13-way image classification set "dynamic-hand-gestures-LMHGD-dataset-double-view" from GitHub (aviogit/dynamic-hand-gesture-classification-datasets); label vocabulary: catching, catching hands up, line gesture, pointing, pointing with hand raised, resting, rotating, scroll finger, shaking, shaking low, shaking raised fist, slicing, zoom gesture.

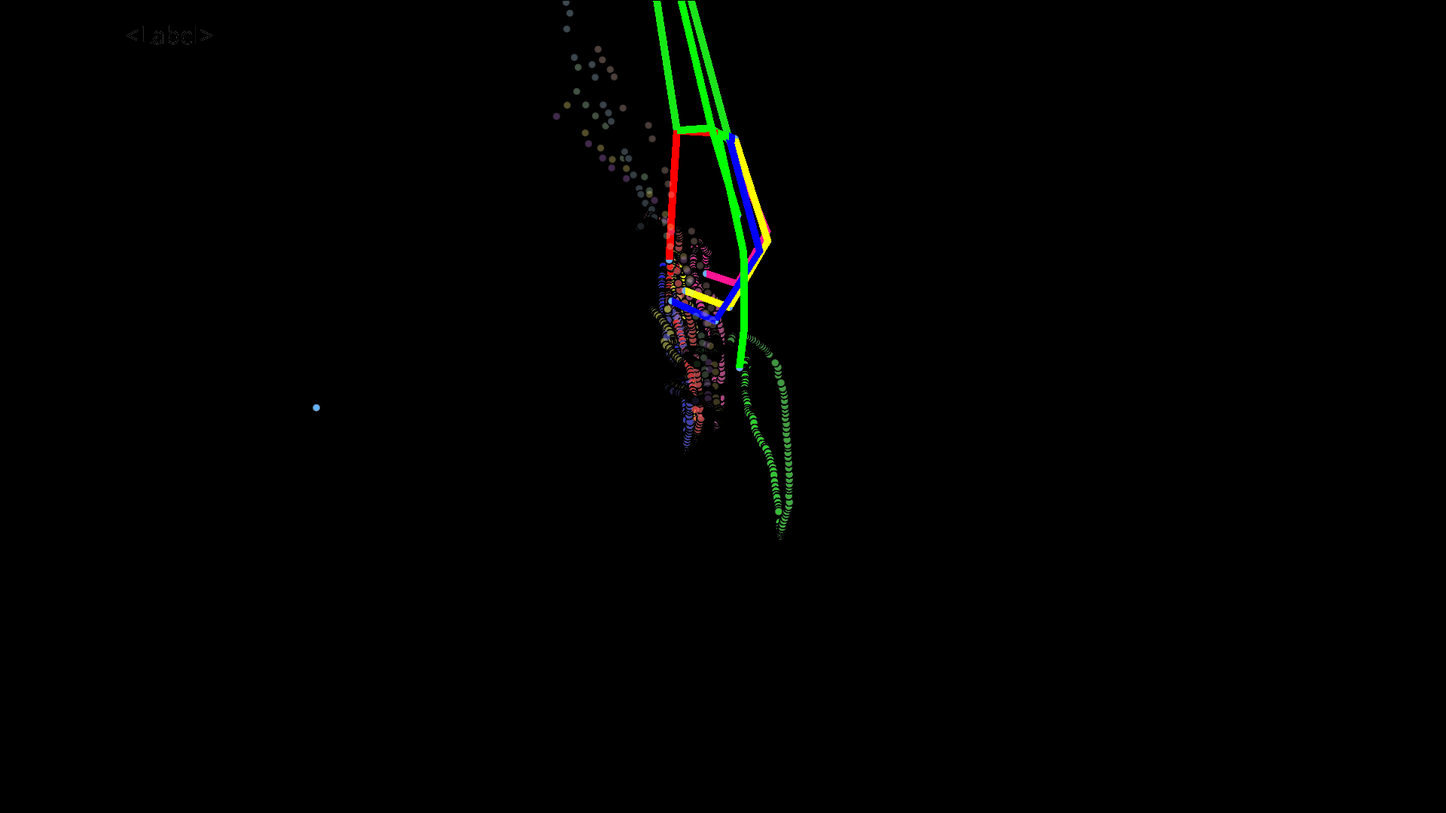
Label: pointing

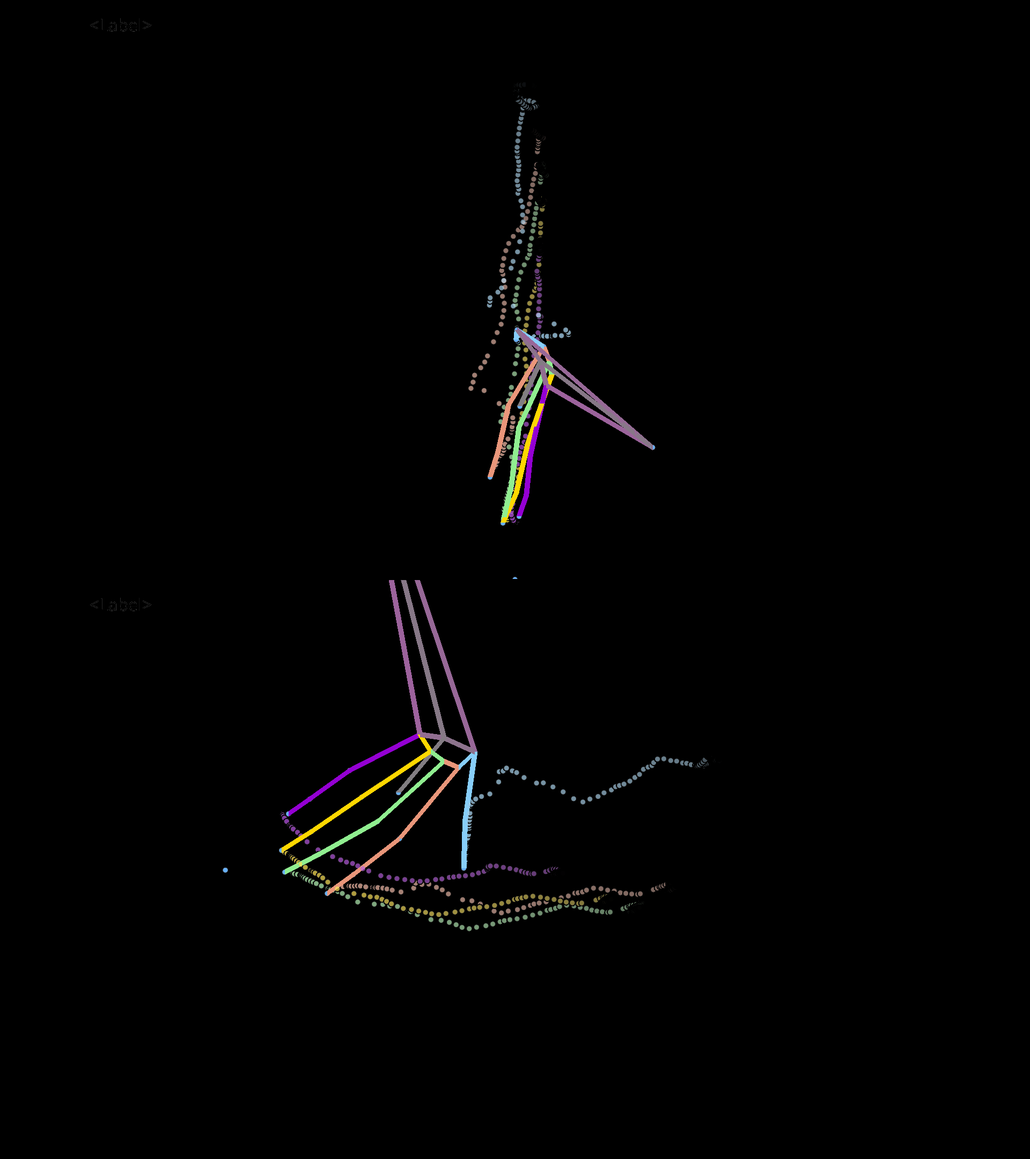
Label: slicing

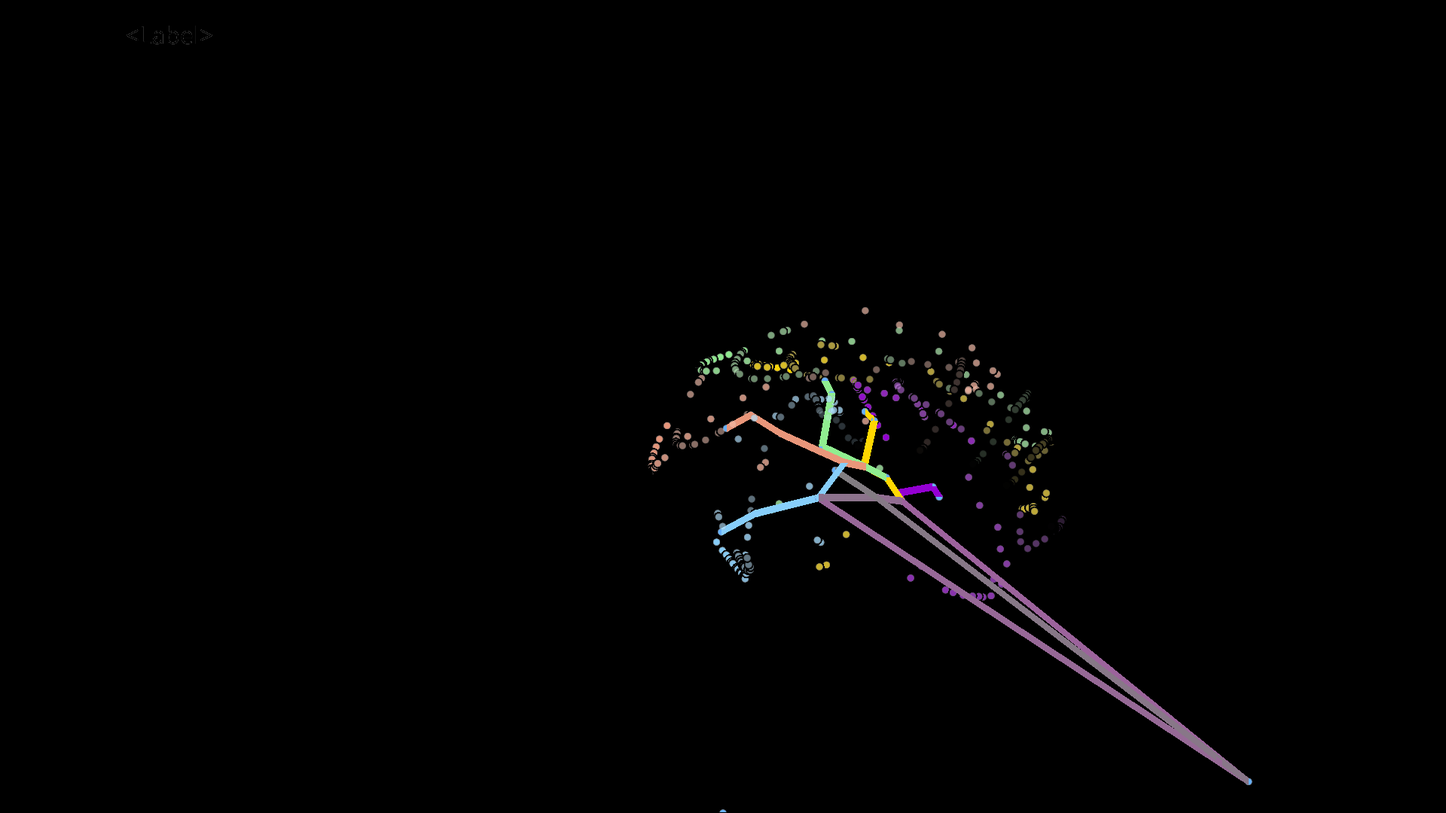
Label: rotating

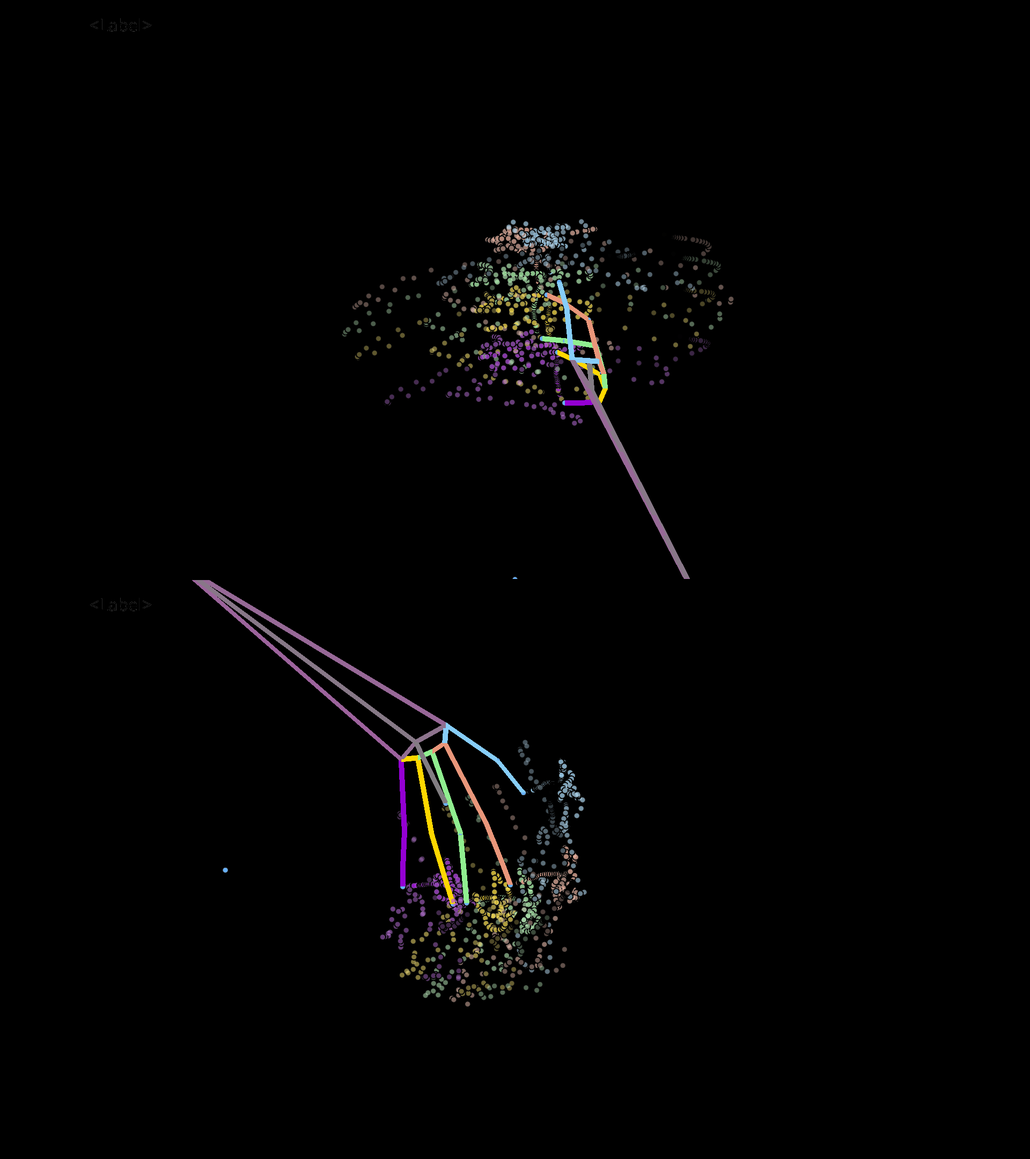
Label: shaking

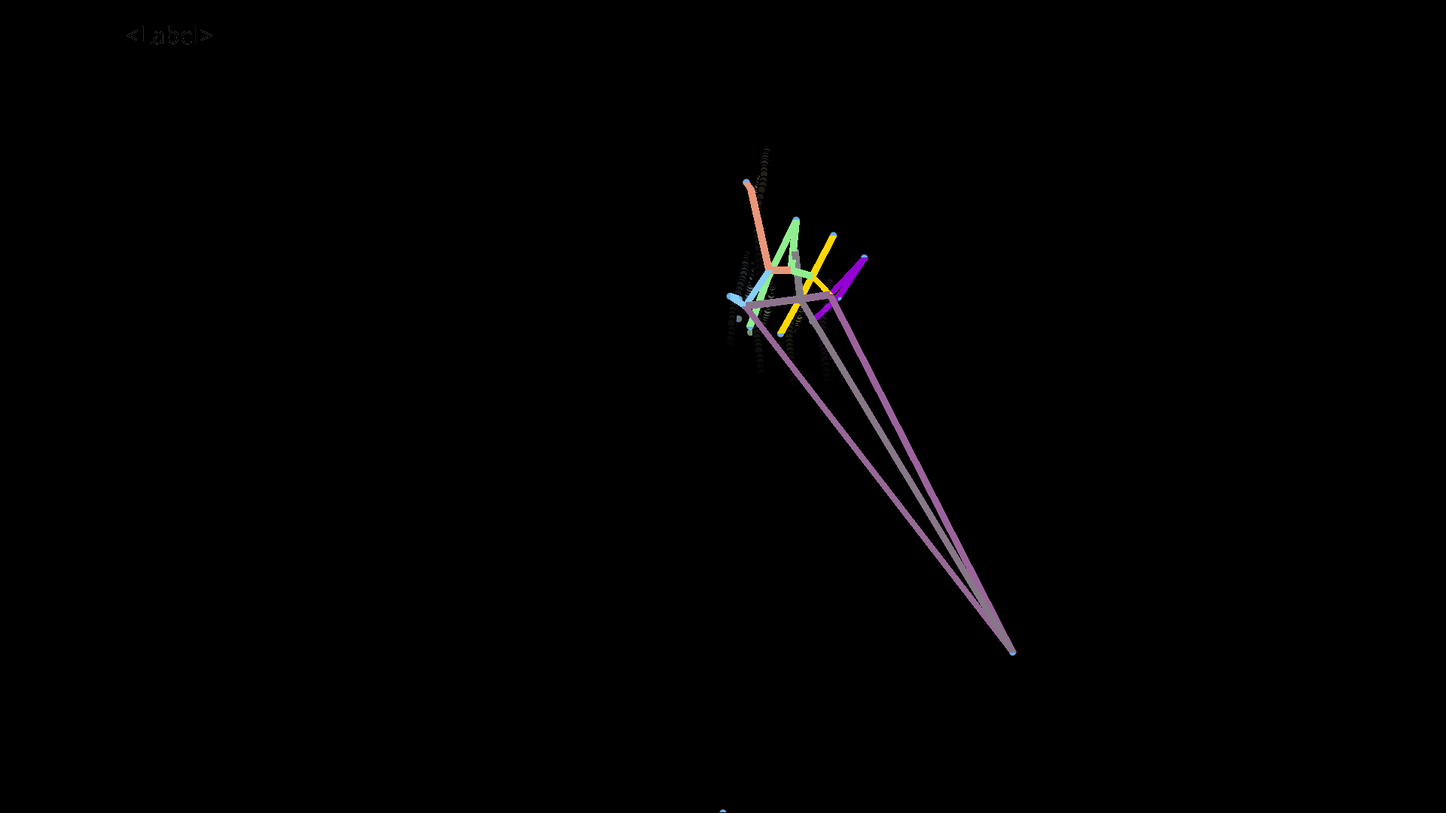
Label: resting

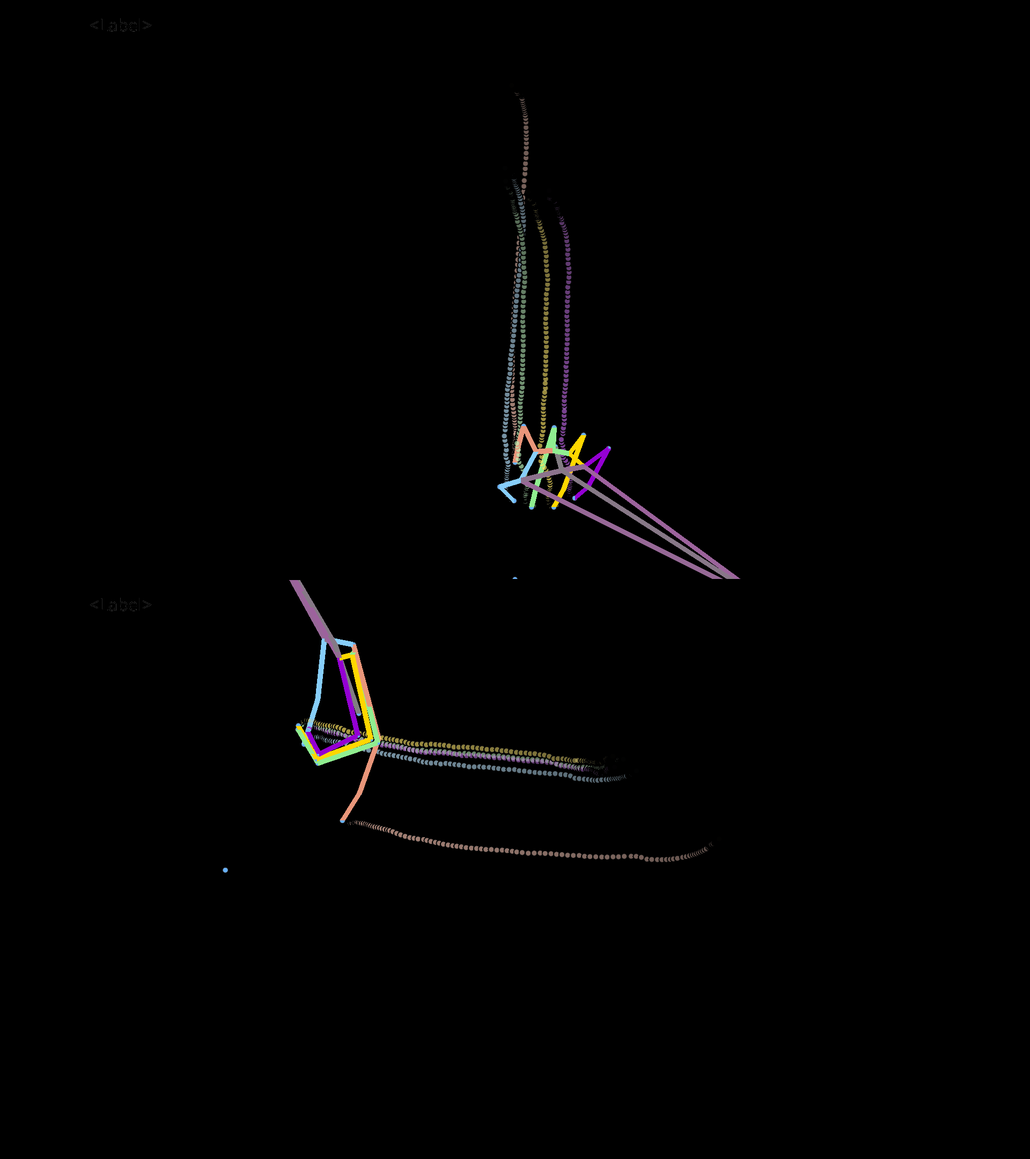
Label: scroll finger
